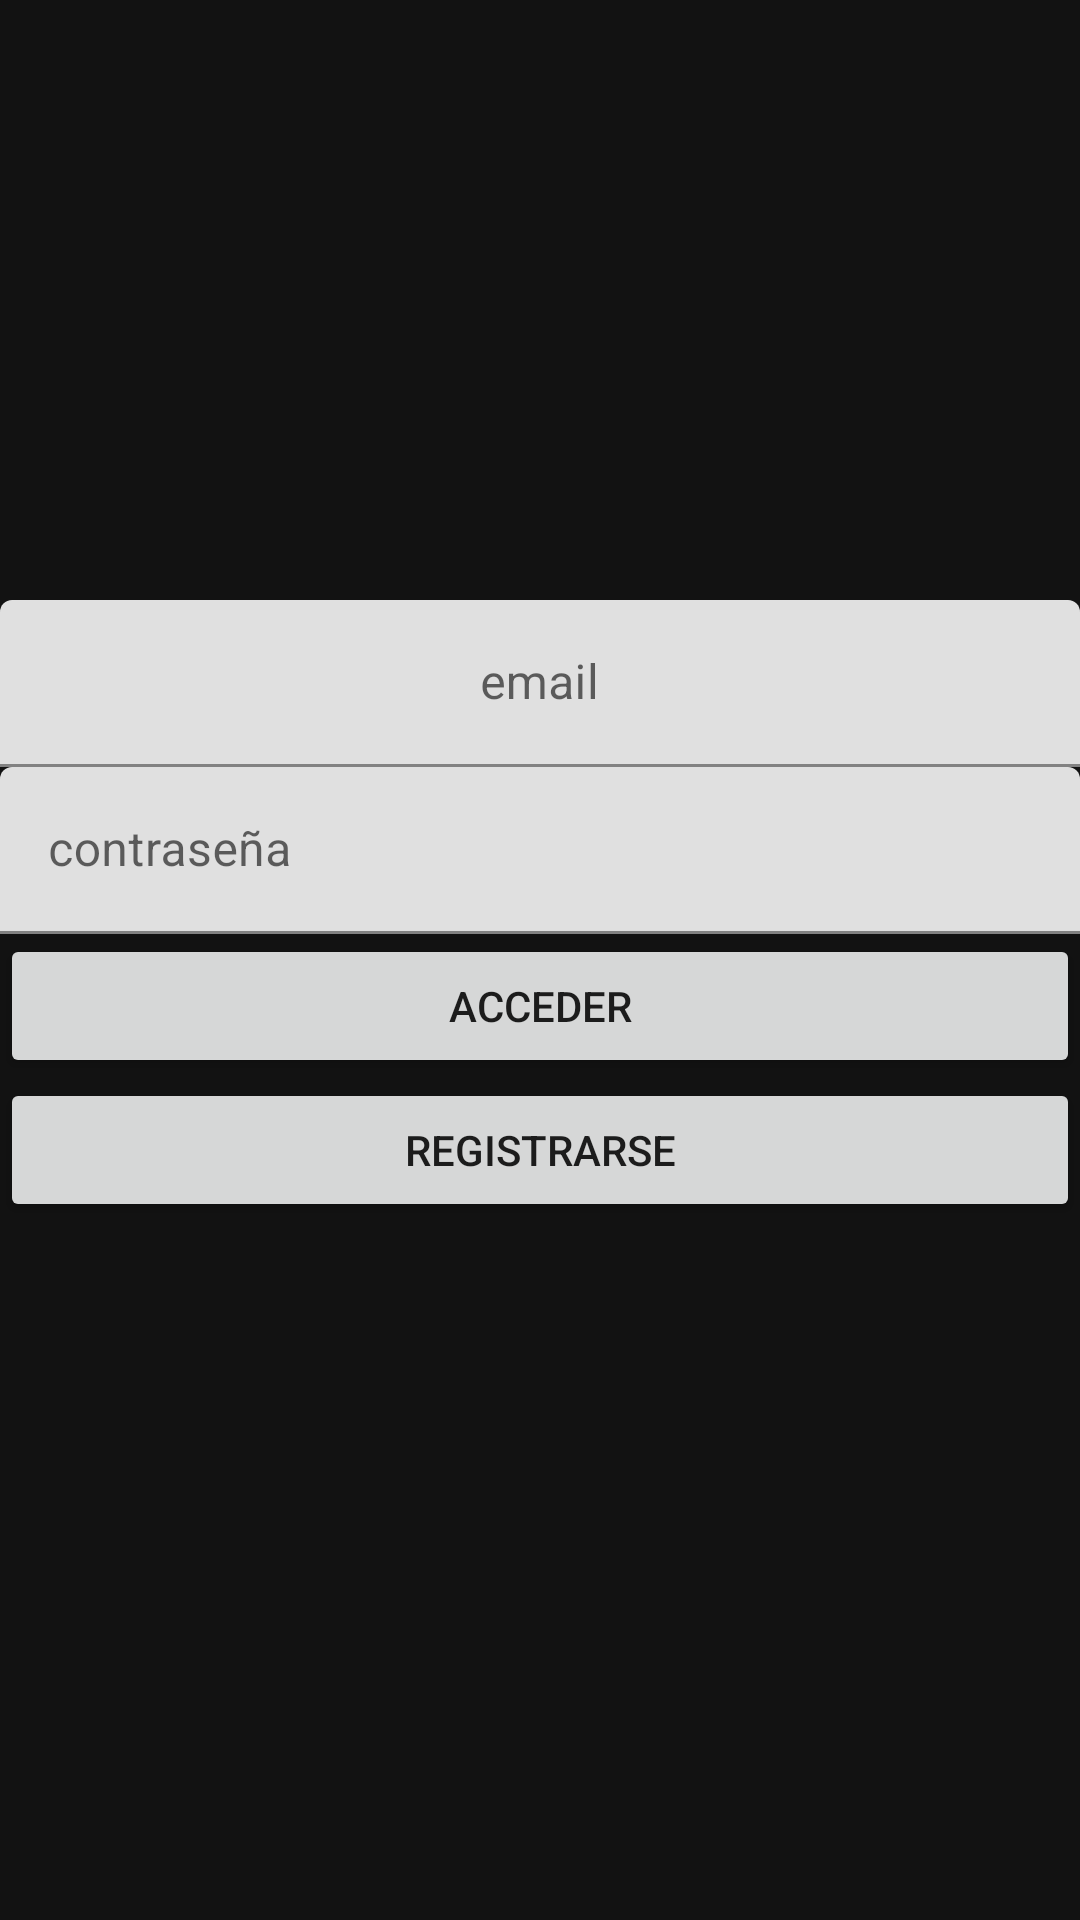

Reconstruct the res/layout file that produces this screen, plus the resources it refers to.
<!-- AndroidManifest.xml: application theme Theme.AppClima -->
<!-- res/layout/fragment_login.xml -->
<?xml version="1.0" encoding="utf-8"?>
<androidx.coordinatorlayout.widget.CoordinatorLayout xmlns:android="http://schemas.android.com/apk/res/android"
    xmlns:app="http://schemas.android.com/apk/res-auto"
    xmlns:tools="http://schemas.android.com/tools"
    android:id="@+id/fragment"
    android:layout_width="match_parent"
    android:layout_height="match_parent"
    android:fitsSystemWindows="true"
    android:theme="@style/Theme.MaterialComponents.Light"
    tools:context=".UI.Lognin.Login">

    <LinearLayout
        android:layout_width="match_parent"
        android:layout_height="match_parent"
        android:layout_gravity="center"
        android:layout_marginTop="200dp"
        android:orientation="vertical">

        <com.google.android.material.textfield.TextInputLayout
            android:layout_width="match_parent"
            android:layout_height="wrap_content">

            <com.google.android.material.textfield.TextInputEditText
                android:id="@+id/name_login"
                android:layout_width="match_parent"
                android:layout_height="wrap_content"
                android:gravity="center"
                android:hint="email"
                android:inputType="textEmailAddress">

            </com.google.android.material.textfield.TextInputEditText>

        </com.google.android.material.textfield.TextInputLayout>

        <com.google.android.material.textfield.TextInputLayout
            android:layout_width="match_parent"
            android:layout_height="wrap_content">

            <com.google.android.material.textfield.TextInputEditText
                android:id="@+id/login_email"
                android:layout_width="match_parent"
                android:layout_height="wrap_content"
                android:hint="contraseña"
                android:inputType="textPassword">

            </com.google.android.material.textfield.TextInputEditText>

        </com.google.android.material.textfield.TextInputLayout>

        <Button
            android:id="@+id/button_login"
            android:layout_width="match_parent"
            android:layout_height="wrap_content"
            android:layout_gravity="bottom"
            android:text="acceder">

        </Button>

        <Button
            android:id="@+id/gotoRegister"
            android:layout_width="match_parent"
            android:layout_height="wrap_content"
            android:layout_gravity="bottom"
            android:text="registrarse">

        </Button>
    </LinearLayout>


</androidx.coordinatorlayout.widget.CoordinatorLayout>
<!-- resources referenced by this layout -->
<resources>
  <style name="Theme.AppClima" parent="Theme.MaterialComponents.NoActionBar">
          
          <item name="colorPrimary">@color/purple_500</item>
          <item name="colorPrimaryVariant">@color/purple_700</item>
          <item name="colorOnPrimary">@color/white</item>
          
          <item name="colorSecondary">@color/teal_200</item>
          <item name="colorSecondaryVariant">@color/teal_700</item>
          <item name="colorOnSecondary">#FDF9F9</item>
          
          <item name="android:statusBarColor" tools:targetApi="l">?attr/colorPrimaryVariant</item>
          
      </style>
  <color name="purple_500">#FF6200EE</color>
  <color name="purple_700">#FF3700B3</color>
  <color name="white">#4D8E50</color>
  <color name="teal_200">#FF03DAC5</color>
  <color name="teal_700">#FF018786</color>
</resources>
